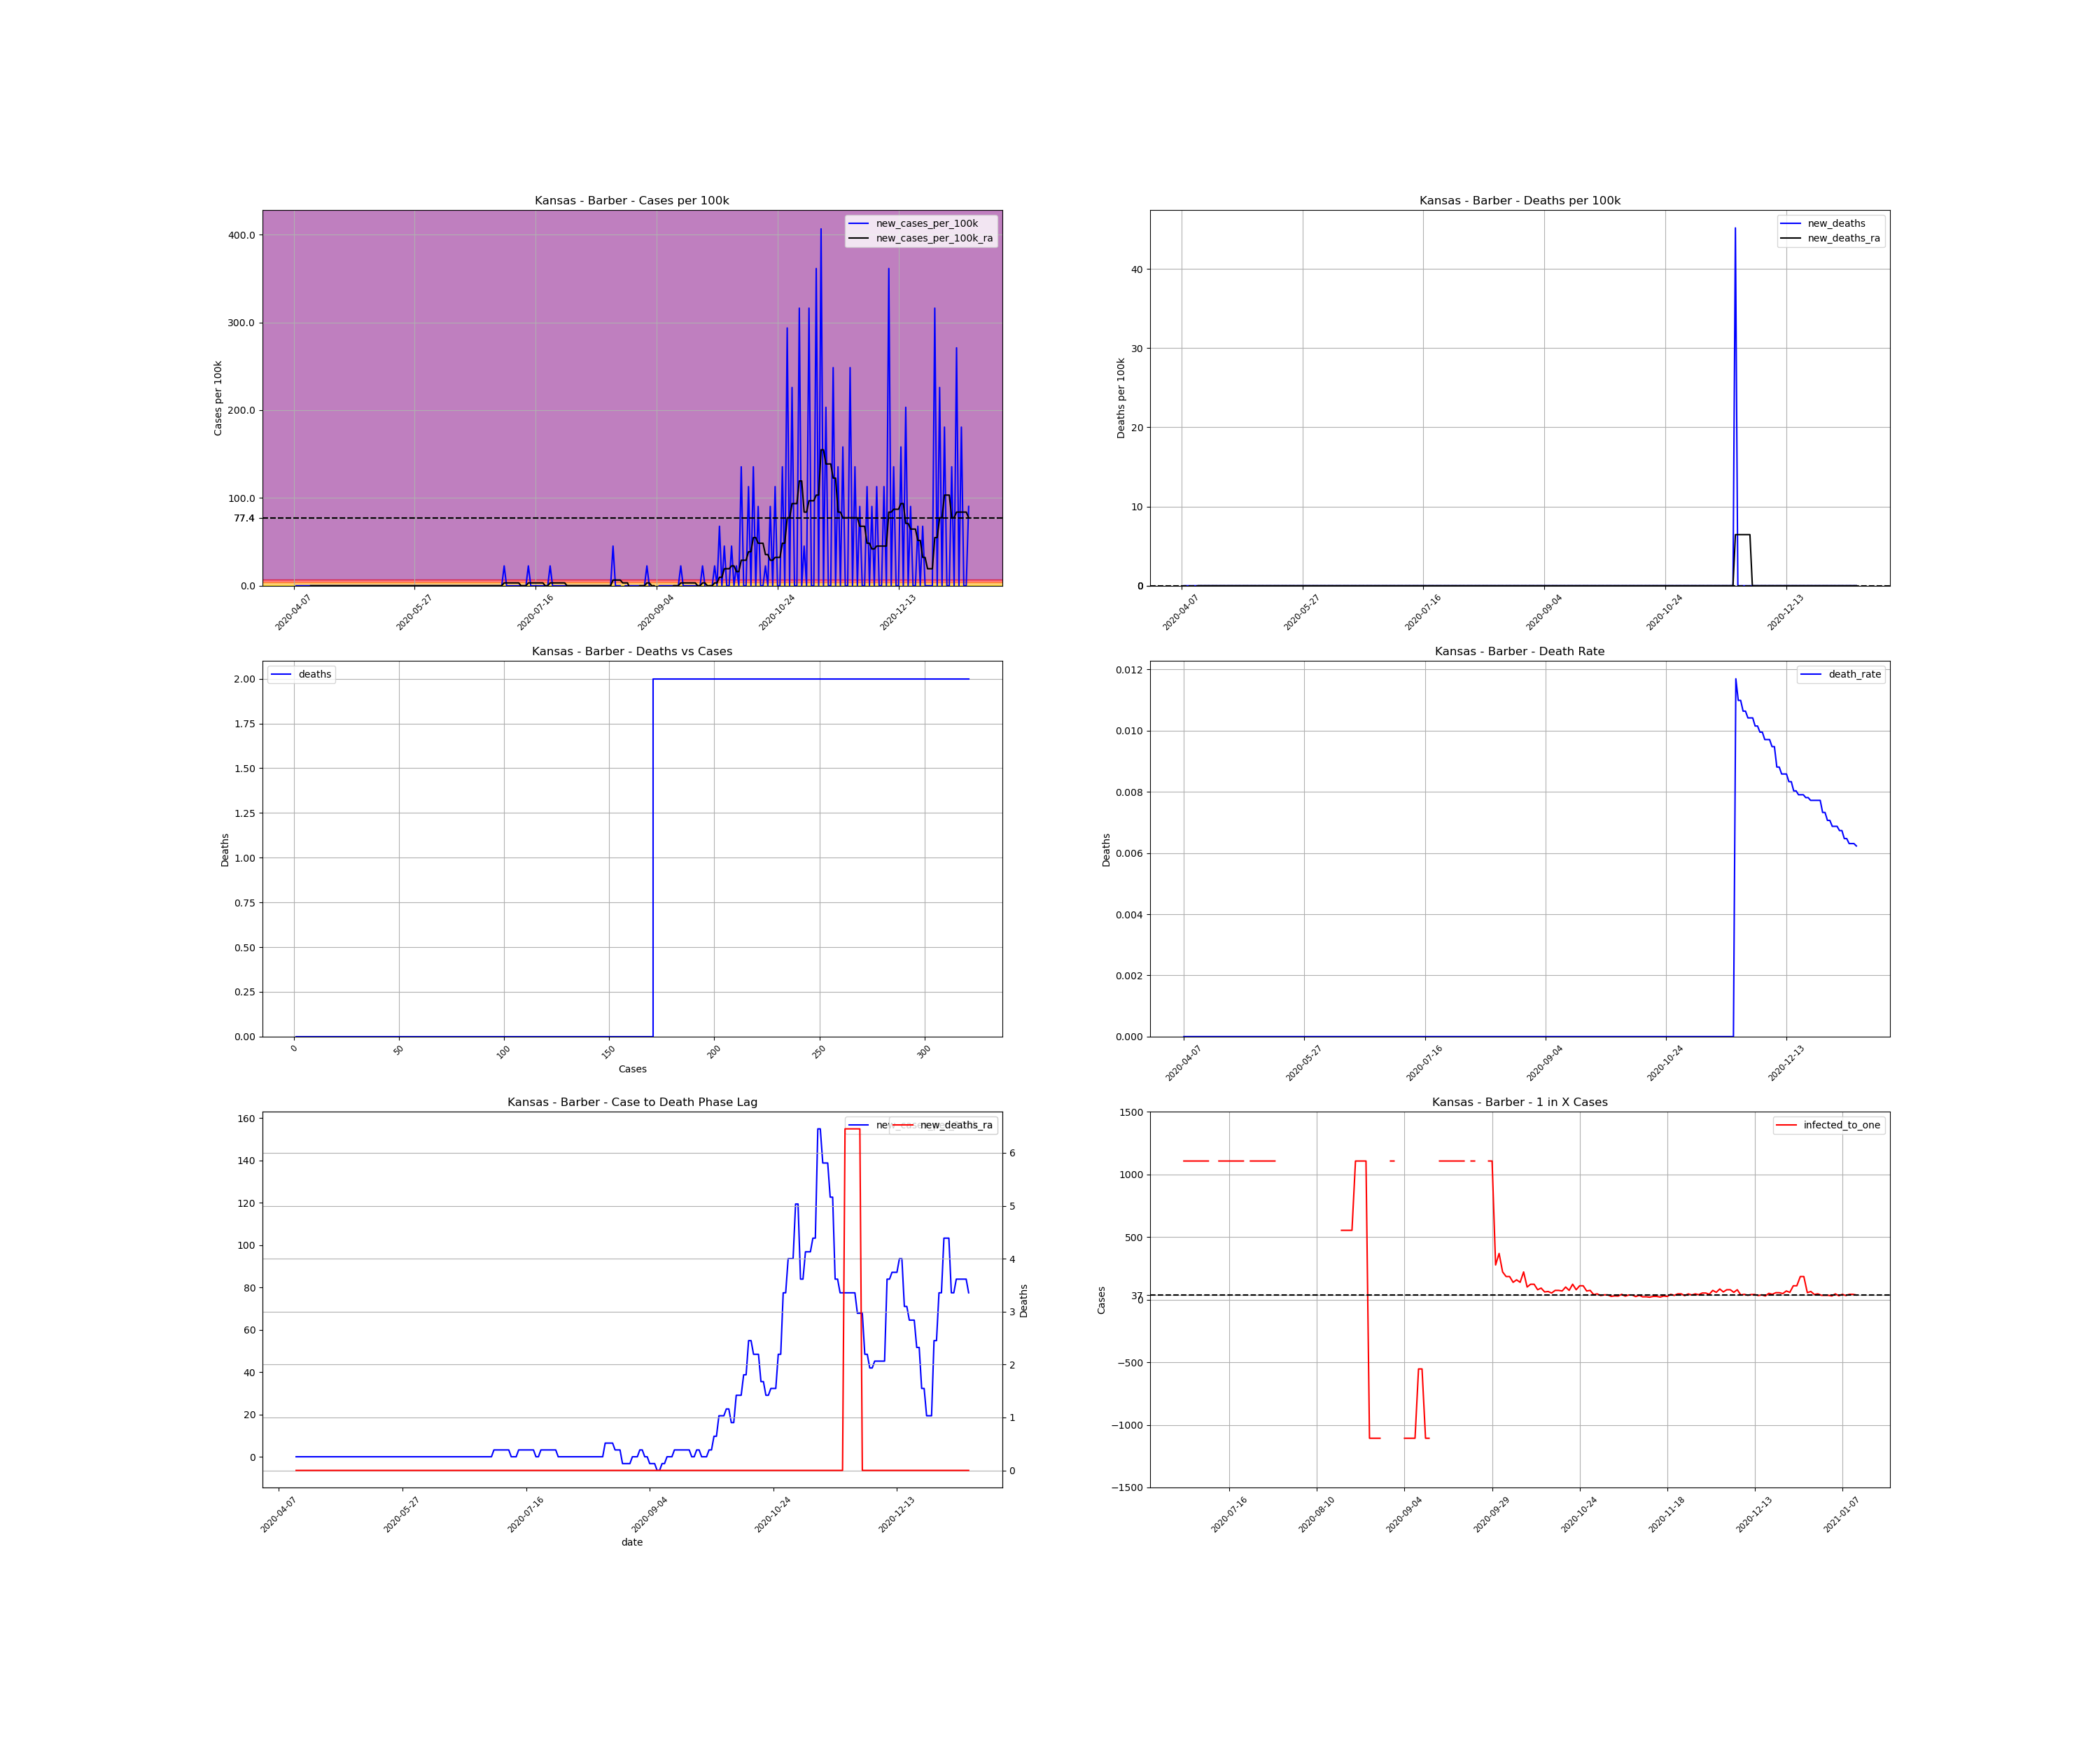

The table this chart was drawn from, first rows:
, date, county, state, fips, cases, deaths, COUNTY, STNAME, CTYNAME, POPESTIMATE2019, cases_per_100k, deaths_per_100k, death_rate, new_cases, new_cases_per_100k, new_deaths, new_cases_per_100k_ra, new_deaths_ra, active_cases, infected_to_one
727696, 2020-04-07, Barber, Kansas, 20007, 1, 0.0, 7, Kansas, Barber, 4427, 22.59, 0.0, 0.0, , , , , , , 
727697, 2020-04-08, Barber, Kansas, 20007, 1, 0.0, 7, Kansas, Barber, 4427, 22.59, 0.0, 0.0, 0.0, 0.0, 0.0, , , , 
727698, 2020-04-09, Barber, Kansas, 20007, 1, 0.0, 7, Kansas, Barber, 4427, 22.59, 0.0, 0.0, 0.0, 0.0, 0.0, , , , 
727699, 2020-04-10, Barber, Kansas, 20007, 1, 0.0, 7, Kansas, Barber, 4427, 22.59, 0.0, 0.0, 0.0, 0.0, 0.0, , , , 
727700, 2020-04-11, Barber, Kansas, 20007, 1, 0.0, 7, Kansas, Barber, 4427, 22.59, 0.0, 0.0, 0.0, 0.0, 0.0, , , , 
727701, 2020-04-12, Barber, Kansas, 20007, 1, 0.0, 7, Kansas, Barber, 4427, 22.59, 0.0, 0.0, 0.0, 0.0, 0.0, , , , 
727702, 2020-04-13, Barber, Kansas, 20007, 1, 0.0, 7, Kansas, Barber, 4427, 22.59, 0.0, 0.0, 0.0, 0.0, 0.0, , , , 
727703, 2020-04-14, Barber, Kansas, 20007, 1, 0.0, 7, Kansas, Barber, 4427, 22.59, 0.0, 0.0, 0.0, 0.0, 0.0, 0.0, 0.0, , 
727704, 2020-04-15, Barber, Kansas, 20007, 1, 0.0, 7, Kansas, Barber, 4427, 22.59, 0.0, 0.0, 0.0, 0.0, 0.0, 0.0, 0.0, 0.0, inf
727705, 2020-04-16, Barber, Kansas, 20007, 1, 0.0, 7, Kansas, Barber, 4427, 22.59, 0.0, 0.0, 0.0, 0.0, 0.0, 0.0, 0.0, 0.0, inf
727706, 2020-04-17, Barber, Kansas, 20007, 1, 0.0, 7, Kansas, Barber, 4427, 22.59, 0.0, 0.0, 0.0, 0.0, 0.0, 0.0, 0.0, 0.0, inf
727707, 2020-04-18, Barber, Kansas, 20007, 1, 0.0, 7, Kansas, Barber, 4427, 22.59, 0.0, 0.0, 0.0, 0.0, 0.0, 0.0, 0.0, 0.0, inf
727708, 2020-04-19, Barber, Kansas, 20007, 1, 0.0, 7, Kansas, Barber, 4427, 22.59, 0.0, 0.0, 0.0, 0.0, 0.0, 0.0, 0.0, 0.0, inf
727709, 2020-04-20, Barber, Kansas, 20007, 1, 0.0, 7, Kansas, Barber, 4427, 22.59, 0.0, 0.0, 0.0, 0.0, 0.0, 0.0, 0.0, 0.0, inf
727710, 2020-04-21, Barber, Kansas, 20007, 1, 0.0, 7, Kansas, Barber, 4427, 22.59, 0.0, 0.0, 0.0, 0.0, 0.0, 0.0, 0.0, 0.0, inf
727711, 2020-04-22, Barber, Kansas, 20007, 1, 0.0, 7, Kansas, Barber, 4427, 22.59, 0.0, 0.0, 0.0, 0.0, 0.0, 0.0, 0.0, 0.0, inf
727712, 2020-04-23, Barber, Kansas, 20007, 1, 0.0, 7, Kansas, Barber, 4427, 22.59, 0.0, 0.0, 0.0, 0.0, 0.0, 0.0, 0.0, 0.0, inf
727713, 2020-04-24, Barber, Kansas, 20007, 1, 0.0, 7, Kansas, Barber, 4427, 22.59, 0.0, 0.0, 0.0, 0.0, 0.0, 0.0, 0.0, 0.0, inf
727714, 2020-04-25, Barber, Kansas, 20007, 1, 0.0, 7, Kansas, Barber, 4427, 22.59, 0.0, 0.0, 0.0, 0.0, 0.0, 0.0, 0.0, 0.0, inf
727715, 2020-04-26, Barber, Kansas, 20007, 1, 0.0, 7, Kansas, Barber, 4427, 22.59, 0.0, 0.0, 0.0, 0.0, 0.0, 0.0, 0.0, 0.0, inf
727716, 2020-04-27, Barber, Kansas, 20007, 1, 0.0, 7, Kansas, Barber, 4427, 22.59, 0.0, 0.0, 0.0, 0.0, 0.0, 0.0, 0.0, 0.0, inf
727717, 2020-04-28, Barber, Kansas, 20007, 1, 0.0, 7, Kansas, Barber, 4427, 22.59, 0.0, 0.0, 0.0, 0.0, 0.0, 0.0, 0.0, 0.0, inf
727718, 2020-04-29, Barber, Kansas, 20007, 1, 0.0, 7, Kansas, Barber, 4427, 22.59, 0.0, 0.0, 0.0, 0.0, 0.0, 0.0, 0.0, 0.0, inf
727719, 2020-04-30, Barber, Kansas, 20007, 1, 0.0, 7, Kansas, Barber, 4427, 22.59, 0.0, 0.0, 0.0, 0.0, 0.0, 0.0, 0.0, 0.0, inf
727720, 2020-05-01, Barber, Kansas, 20007, 1, 0.0, 7, Kansas, Barber, 4427, 22.59, 0.0, 0.0, 0.0, 0.0, 0.0, 0.0, 0.0, 0.0, inf
727721, 2020-05-02, Barber, Kansas, 20007, 1, 0.0, 7, Kansas, Barber, 4427, 22.59, 0.0, 0.0, 0.0, 0.0, 0.0, 0.0, 0.0, 0.0, inf
727722, 2020-05-03, Barber, Kansas, 20007, 1, 0.0, 7, Kansas, Barber, 4427, 22.59, 0.0, 0.0, 0.0, 0.0, 0.0, 0.0, 0.0, 0.0, inf
727723, 2020-05-04, Barber, Kansas, 20007, 1, 0.0, 7, Kansas, Barber, 4427, 22.59, 0.0, 0.0, 0.0, 0.0, 0.0, 0.0, 0.0, 0.0, inf
727724, 2020-05-05, Barber, Kansas, 20007, 1, 0.0, 7, Kansas, Barber, 4427, 22.59, 0.0, 0.0, 0.0, 0.0, 0.0, 0.0, 0.0, 0.0, inf
727725, 2020-05-06, Barber, Kansas, 20007, 1, 0.0, 7, Kansas, Barber, 4427, 22.59, 0.0, 0.0, 0.0, 0.0, 0.0, 0.0, 0.0, 0.0, inf
727726, 2020-05-07, Barber, Kansas, 20007, 1, 0.0, 7, Kansas, Barber, 4427, 22.59, 0.0, 0.0, 0.0, 0.0, 0.0, 0.0, 0.0, 0.0, inf
727727, 2020-05-08, Barber, Kansas, 20007, 1, 0.0, 7, Kansas, Barber, 4427, 22.59, 0.0, 0.0, 0.0, 0.0, 0.0, 0.0, 0.0, 0.0, inf
727728, 2020-05-09, Barber, Kansas, 20007, 1, 0.0, 7, Kansas, Barber, 4427, 22.59, 0.0, 0.0, 0.0, 0.0, 0.0, 0.0, 0.0, 0.0, inf
727729, 2020-05-10, Barber, Kansas, 20007, 1, 0.0, 7, Kansas, Barber, 4427, 22.59, 0.0, 0.0, 0.0, 0.0, 0.0, 0.0, 0.0, 0.0, inf
727730, 2020-05-11, Barber, Kansas, 20007, 1, 0.0, 7, Kansas, Barber, 4427, 22.59, 0.0, 0.0, 0.0, 0.0, 0.0, 0.0, 0.0, 0.0, inf
727731, 2020-05-12, Barber, Kansas, 20007, 1, 0.0, 7, Kansas, Barber, 4427, 22.59, 0.0, 0.0, 0.0, 0.0, 0.0, 0.0, 0.0, 0.0, inf
727732, 2020-05-13, Barber, Kansas, 20007, 1, 0.0, 7, Kansas, Barber, 4427, 22.59, 0.0, 0.0, 0.0, 0.0, 0.0, 0.0, 0.0, 0.0, inf
727733, 2020-05-14, Barber, Kansas, 20007, 1, 0.0, 7, Kansas, Barber, 4427, 22.59, 0.0, 0.0, 0.0, 0.0, 0.0, 0.0, 0.0, 0.0, inf
727734, 2020-05-15, Barber, Kansas, 20007, 1, 0.0, 7, Kansas, Barber, 4427, 22.59, 0.0, 0.0, 0.0, 0.0, 0.0, 0.0, 0.0, 0.0, inf
727735, 2020-05-16, Barber, Kansas, 20007, 1, 0.0, 7, Kansas, Barber, 4427, 22.59, 0.0, 0.0, 0.0, 0.0, 0.0, 0.0, 0.0, 0.0, inf
727736, 2020-05-17, Barber, Kansas, 20007, 1, 0.0, 7, Kansas, Barber, 4427, 22.59, 0.0, 0.0, 0.0, 0.0, 0.0, 0.0, 0.0, 0.0, inf
727737, 2020-05-18, Barber, Kansas, 20007, 1, 0.0, 7, Kansas, Barber, 4427, 22.59, 0.0, 0.0, 0.0, 0.0, 0.0, 0.0, 0.0, 0.0, inf
727738, 2020-05-19, Barber, Kansas, 20007, 1, 0.0, 7, Kansas, Barber, 4427, 22.59, 0.0, 0.0, 0.0, 0.0, 0.0, 0.0, 0.0, 0.0, inf
727739, 2020-05-20, Barber, Kansas, 20007, 1, 0.0, 7, Kansas, Barber, 4427, 22.59, 0.0, 0.0, 0.0, 0.0, 0.0, 0.0, 0.0, 0.0, inf
727740, 2020-05-21, Barber, Kansas, 20007, 1, 0.0, 7, Kansas, Barber, 4427, 22.59, 0.0, 0.0, 0.0, 0.0, 0.0, 0.0, 0.0, 0.0, inf
727741, 2020-05-22, Barber, Kansas, 20007, 1, 0.0, 7, Kansas, Barber, 4427, 22.59, 0.0, 0.0, 0.0, 0.0, 0.0, 0.0, 0.0, 0.0, inf
727742, 2020-05-23, Barber, Kansas, 20007, 1, 0.0, 7, Kansas, Barber, 4427, 22.59, 0.0, 0.0, 0.0, 0.0, 0.0, 0.0, 0.0, 0.0, inf
727743, 2020-05-24, Barber, Kansas, 20007, 1, 0.0, 7, Kansas, Barber, 4427, 22.59, 0.0, 0.0, 0.0, 0.0, 0.0, 0.0, 0.0, 0.0, inf
727744, 2020-05-25, Barber, Kansas, 20007, 1, 0.0, 7, Kansas, Barber, 4427, 22.59, 0.0, 0.0, 0.0, 0.0, 0.0, 0.0, 0.0, 0.0, inf
727745, 2020-05-26, Barber, Kansas, 20007, 1, 0.0, 7, Kansas, Barber, 4427, 22.59, 0.0, 0.0, 0.0, 0.0, 0.0, 0.0, 0.0, 0.0, inf
727746, 2020-05-27, Barber, Kansas, 20007, 1, 0.0, 7, Kansas, Barber, 4427, 22.59, 0.0, 0.0, 0.0, 0.0, 0.0, 0.0, 0.0, 0.0, inf
727747, 2020-05-28, Barber, Kansas, 20007, 1, 0.0, 7, Kansas, Barber, 4427, 22.59, 0.0, 0.0, 0.0, 0.0, 0.0, 0.0, 0.0, 0.0, inf
727748, 2020-05-29, Barber, Kansas, 20007, 1, 0.0, 7, Kansas, Barber, 4427, 22.59, 0.0, 0.0, 0.0, 0.0, 0.0, 0.0, 0.0, 0.0, inf
727749, 2020-05-30, Barber, Kansas, 20007, 1, 0.0, 7, Kansas, Barber, 4427, 22.59, 0.0, 0.0, 0.0, 0.0, 0.0, 0.0, 0.0, 0.0, inf
727750, 2020-05-31, Barber, Kansas, 20007, 1, 0.0, 7, Kansas, Barber, 4427, 22.59, 0.0, 0.0, 0.0, 0.0, 0.0, 0.0, 0.0, 0.0, inf
727751, 2020-06-01, Barber, Kansas, 20007, 1, 0.0, 7, Kansas, Barber, 4427, 22.59, 0.0, 0.0, 0.0, 0.0, 0.0, 0.0, 0.0, 0.0, inf
727752, 2020-06-02, Barber, Kansas, 20007, 1, 0.0, 7, Kansas, Barber, 4427, 22.59, 0.0, 0.0, 0.0, 0.0, 0.0, 0.0, 0.0, 0.0, inf
727753, 2020-06-03, Barber, Kansas, 20007, 1, 0.0, 7, Kansas, Barber, 4427, 22.59, 0.0, 0.0, 0.0, 0.0, 0.0, 0.0, 0.0, 0.0, inf
727754, 2020-06-04, Barber, Kansas, 20007, 1, 0.0, 7, Kansas, Barber, 4427, 22.59, 0.0, 0.0, 0.0, 0.0, 0.0, 0.0, 0.0, 0.0, inf
727755, 2020-06-05, Barber, Kansas, 20007, 1, 0.0, 7, Kansas, Barber, 4427, 22.59, 0.0, 0.0, 0.0, 0.0, 0.0, 0.0, 0.0, 0.0, inf
... 220 more rows
